Labelled photos from "Induk anak huruf di atas", an image-classification folder in muharismrgn/Lampung-Script-Classification. The possible labels are: ANG, BAN, BANG, BAR, BEE, CAN, CANG, CAR, CEE, DAN, DANG, DAR, DEE, GAN, GANG, GAR, GEE, GHAN, GHANG, GHAR, GHE, GHEE, GHE with diacritic, GHI, HAN, HANG, HAR, HEE, JAN, JANG, JAR, JEE, KAN, KANG, KAR, KEE, LAN, LANG, LAR, LEE, MAN, MANG, MAR, MEE, NAN, NANG, NAR, NEE, NGAN, NGANG, NGAR, NGE, NGEE, NGE with diacritic, NGI, NYAN, NYANG, NYAR, NYE, NYEE, NYE with diacritic, NYI, PAN, PANG, PAR, PEE, RAN, RANG, RAR, REE, SAN, SANG, SAR, SEE, TAN, TANG, TAR, TEE, WAN, WANG, WAR, WEE, YAN, YANG, YAR, YEE.

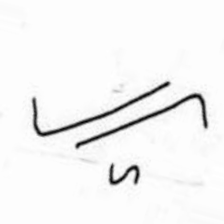
Label: GHAR

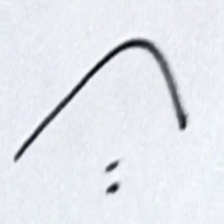
Label: PAN

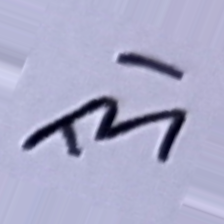
Label: JANG

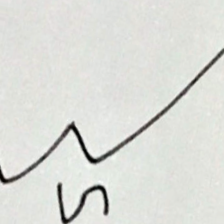
Label: NAR

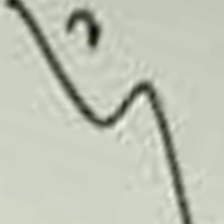
Label: LEE

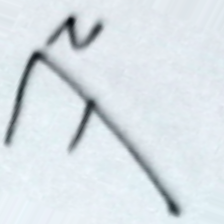
Label: KAR
